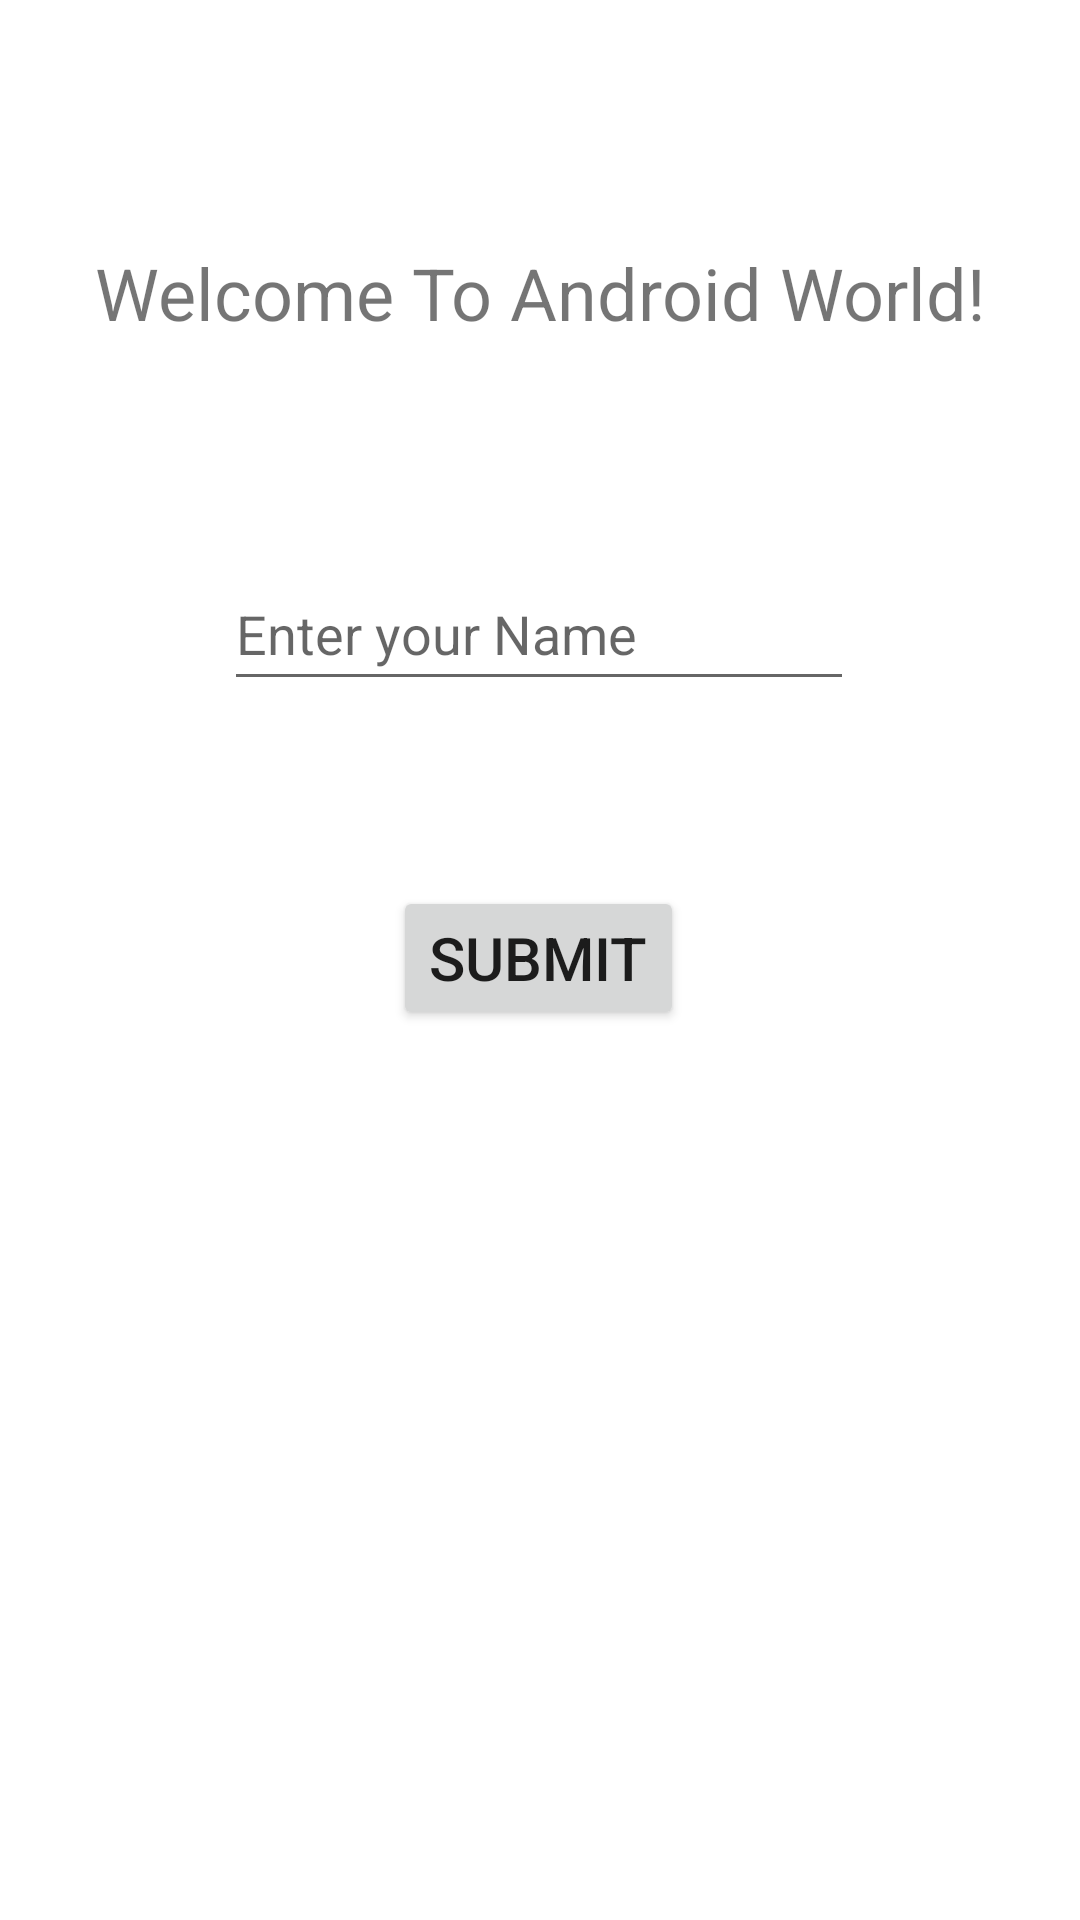

Layout XML and referenced resources for this Android screen:
<!-- AndroidManifest.xml: application theme Theme.NewPPP -->
<!-- res/layout/activity_main.xml -->
<?xml version="1.0" encoding="utf-8"?>
<androidx.constraintlayout.widget.ConstraintLayout xmlns:android="http://schemas.android.com/apk/res/android"
    xmlns:app="http://schemas.android.com/apk/res-auto"
    xmlns:tools="http://schemas.android.com/tools"
    android:layout_width="match_parent"
    android:layout_height="match_parent"
    tools:context=".MainActivity">

    <TextView
        android:id="@+id/textviewId"
        android:layout_width="wrap_content"
        android:layout_height="wrap_content"
        android:text="@string/welcome_line"
        android:textSize="24sp"
        app:layout_constraintBottom_toBottomOf="parent"
        app:layout_constraintEnd_toEndOf="parent"
        app:layout_constraintStart_toStartOf="parent"
        app:layout_constraintTop_toTopOf="parent"
        app:layout_constraintVertical_bias="0.134" />

    <EditText
        android:id="@+id/edittextId"
        android:layout_width="wrap_content"
        android:layout_height="wrap_content"
        android:layout_marginTop="72dp"
        android:ems="10"
        android:hint="@string/hintaskname"
        android:importantForAutofill="no"
        android:inputType="textPersonName"
        android:minHeight="48dp"

        android:text=""
        app:layout_constraintBottom_toBottomOf="parent"
        app:layout_constraintEnd_toEndOf="parent"
        app:layout_constraintHorizontal_bias="0.497"
        app:layout_constraintStart_toStartOf="parent"
        app:layout_constraintTop_toBottomOf="@+id/textviewId"
        app:layout_constraintVertical_bias="0.0" />

    <Button
        android:id="@+id/button"
        android:layout_width="wrap_content"
        android:layout_height="wrap_content"
        android:layout_marginTop="57dp"
        android:text="@string/submit"
        android:textSize="20sp"
        app:layout_constraintBottom_toBottomOf="parent"
        app:layout_constraintEnd_toEndOf="parent"
        app:layout_constraintHorizontal_bias="0.498"
        app:layout_constraintStart_toStartOf="parent"
        app:layout_constraintTop_toBottomOf="@+id/edittextId"
        app:layout_constraintVertical_bias="0.015" />

    <Button
        android:id="@+id/button2"
        android:layout_width="wrap_content"
        android:layout_height="wrap_content"
        android:layout_marginEnd="29dp"
        android:layout_marginBottom="179dp"
        android:text="Offers View"
        android:textSize="24sp"
        android:visibility="invisible"
        app:layout_constraintBottom_toBottomOf="parent"
        app:layout_constraintEnd_toEndOf="parent"
        app:layout_constraintHorizontal_bias="0.983"
        app:layout_constraintStart_toStartOf="parent"
        app:layout_constraintTop_toBottomOf="@+id/button"
        app:layout_constraintVertical_bias="0.629" />

</androidx.constraintlayout.widget.ConstraintLayout>
<!-- resources referenced by this layout -->
<resources>
  <string name="hintaskname">Enter your Name</string>
  <string name="submit">SUBMIT</string>
  <string name="welcome_line">Welcome To Android World!</string>
  <style name="Theme.NewPPP" parent="Theme.MaterialComponents.DayNight.DarkActionBar">
          
          <item name="colorPrimary">@color/purple_500</item>
          <item name="colorPrimaryVariant">@color/purple_700</item>
          <item name="colorOnPrimary">@color/white</item>
          
          <item name="colorSecondary">@color/teal_200</item>
          <item name="colorSecondaryVariant">@color/teal_700</item>
          <item name="colorOnSecondary">@color/black</item>
          
          <item name="android:statusBarColor">?attr/colorPrimaryVariant</item>
          
      </style>
  <!-- not gathered from this repository: default colours our renderer supplied (Android Studio template values) -->
  <color name="purple_500">#FF6200EE</color>
  <color name="purple_700">#FF3700B3</color>
  <color name="teal_200">#FF03DAC5</color>
  <color name="teal_700">#FF018786</color>
  <color name="black">#FF000000</color>
  <color name="white">#FFFFFFFF</color>
</resources>
